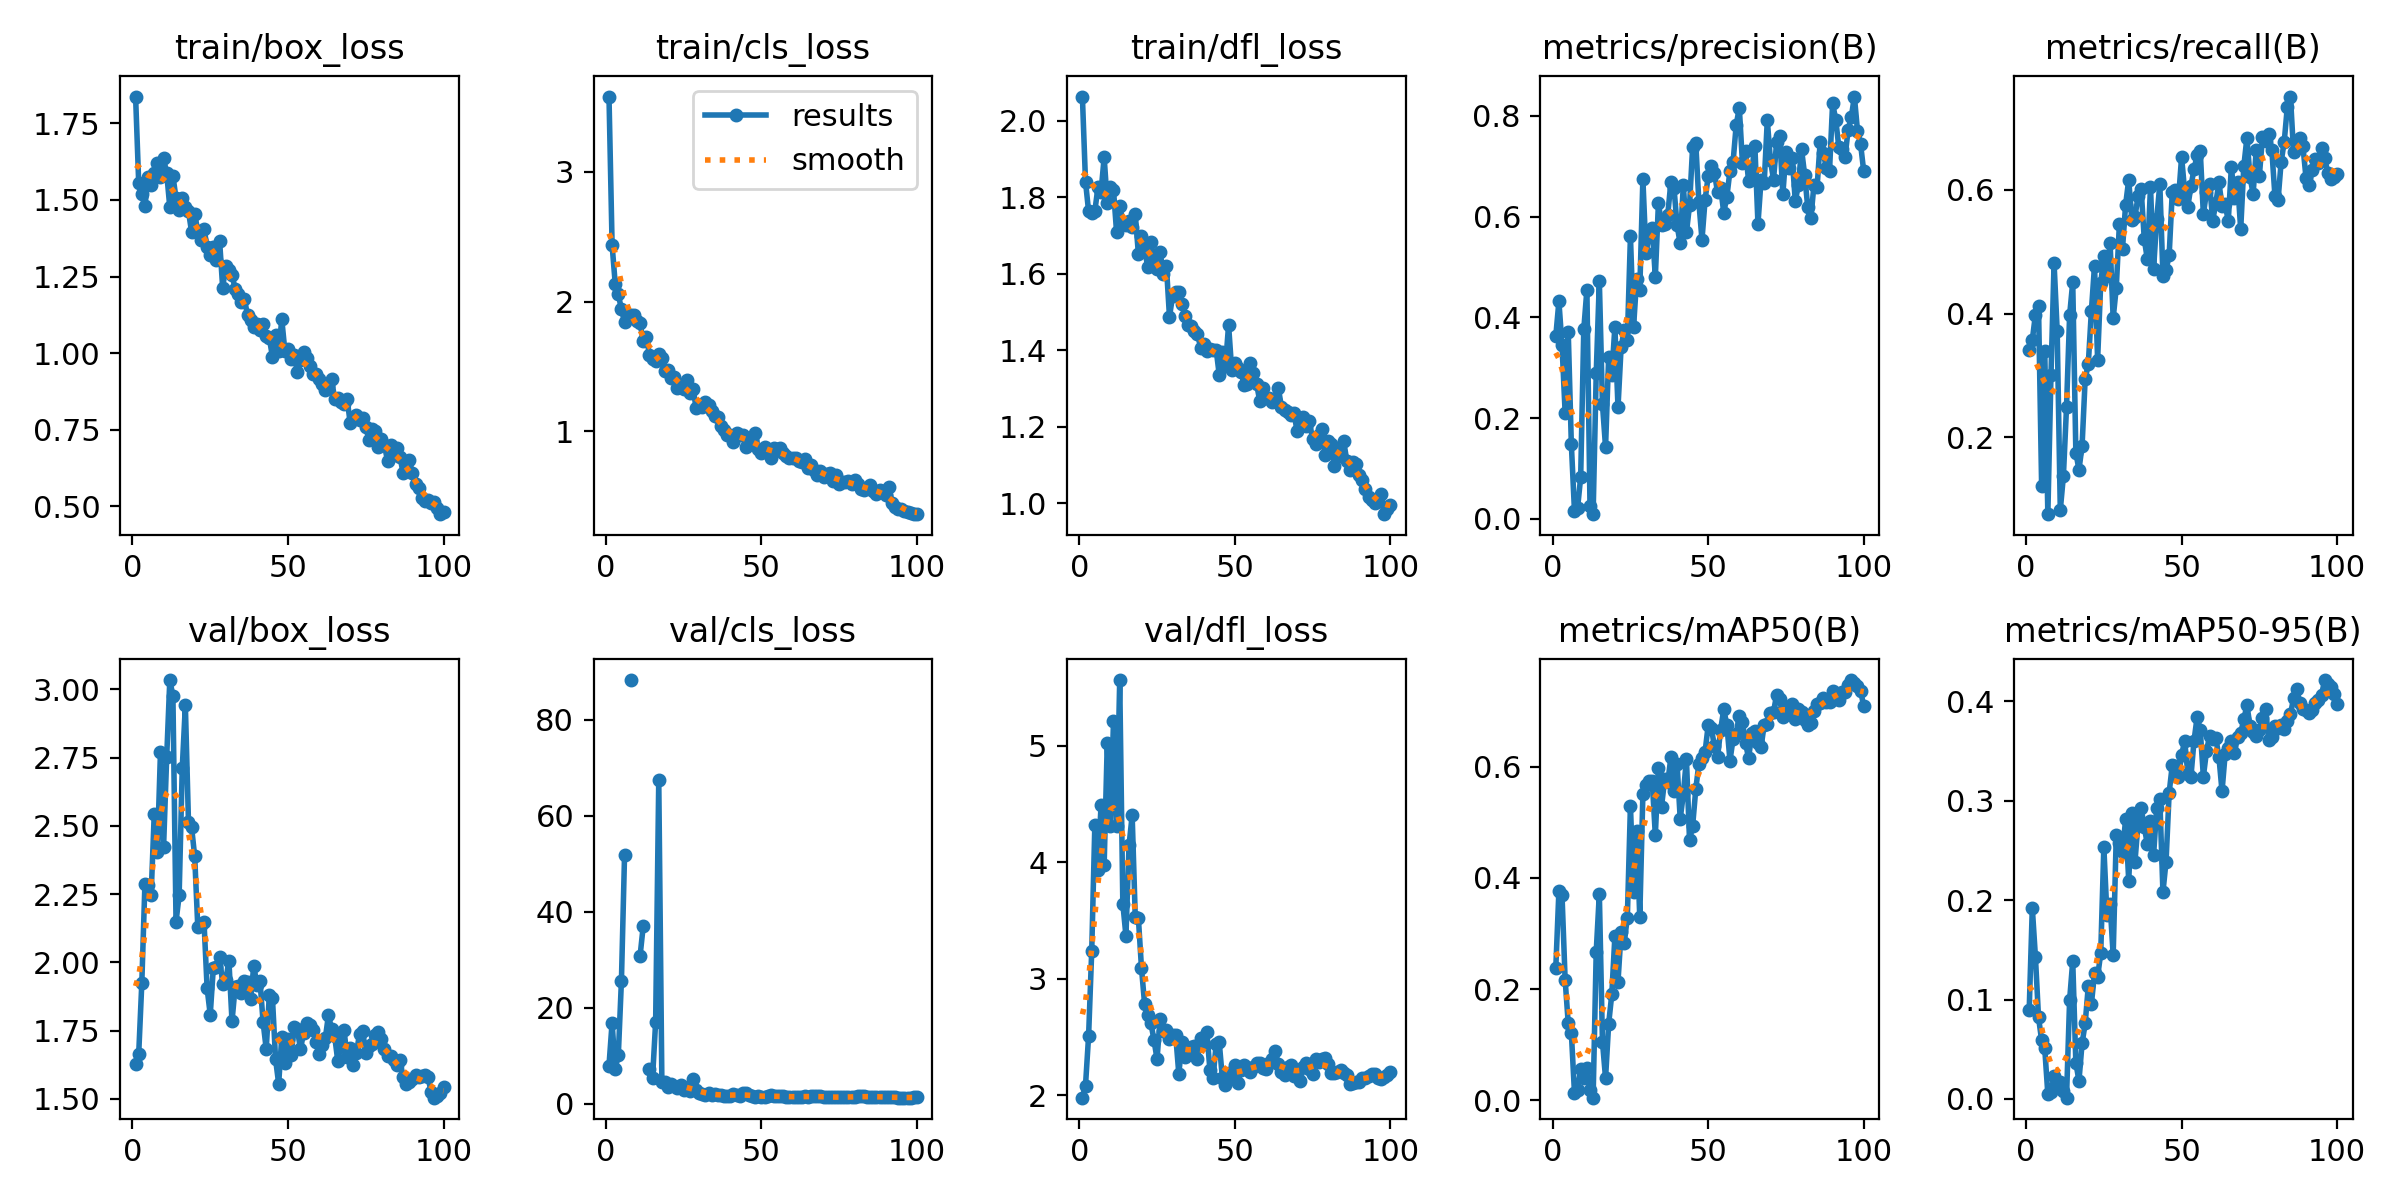

The table this chart was drawn from, first rows:
epoch, time, train/box_loss, train/cls_loss, train/dfl_loss, metrics/precision(B), metrics/recall(B), metrics/mAP50(B), metrics/mAP50-95(B), val/box_loss, val/cls_loss, val/dfl_loss, lr/pg0, lr/pg1, lr/pg2
1, 3.047, 1.837, 3.582, 2.063, 0.3627, 0.3405, 0.2381, 0.08938, 1.626, 7.92, 1.98, 0.0001286, 0.0001286, 0.0001286
2, 4.689, 1.556, 2.437, 1.841, 0.4316, 0.3573, 0.3762, 0.1921, 1.664, 16.85, 2.084, 0.0002688, 0.0002688, 0.0002688
3, 6.248, 1.518, 2.139, 1.763, 0.3451, 0.398, 0.3694, 0.1432, 1.924, 7.209, 2.512, 0.0004062, 0.0004062, 0.0004062
4, 7.781, 1.479, 2.057, 1.76, 0.2112, 0.4121, 0.2172, 0.08213, 2.288, 10.12, 3.24, 0.0005408, 0.0005408, 0.0005408
5, 9.316, 1.573, 1.939, 1.764, 0.3714, 0.1209, 0.1383, 0.05898, 2.284, 25.63, 4.32, 0.0006725, 0.0006725, 0.0006725
6, 10.84, 1.549, 1.844, 1.826, 0.1485, 0.3394, 0.1216, 0.05081, 2.248, 51.74, 3.936, 0.0008014, 0.0008014, 0.0008014
7, 12.35, 1.589, 1.881, 1.815, 0.01644, 0.07564, 0.01396, 0.00469, 2.545, inf, 4.493, 0.0009274, 0.0009274, 0.0009274
8, 13.83, 1.622, 1.898, 1.904, 0.02141, 0.3, 0.01938, 0.00675, 2.405, 88.27, 3.982, 0.001051, 0.001051, 0.001051
9, 15.34, 1.574, 1.897, 1.785, 0.08304, 0.4814, 0.05546, 0.02278, 2.772, inf, 5.028, 0.001171, 0.001171, 0.001171
10, 16.83, 1.635, 1.852, 1.826, 0.3762, 0.3721, 0.04094, 0.015, 2.423, inf, 4.311, 0.001289, 0.001289, 0.001289
11, 18.31, 1.587, 1.833, 1.819, 0.4548, 0.08235, 0.05788, 0.01711, 2.752, 30.82, 5.211, 0.001288, 0.001288, 0.001288
12, 19.8, 1.476, 1.696, 1.708, 0.02563, 0.1373, 0.019, 0.00792, 3.034, 36.93, 4.315, 0.001273, 0.001273, 0.001273
13, 21.3, 1.579, 1.729, 1.778, 0.00955, 0.2484, 0.00468, 0.00132, 2.976, inf, 5.566, 0.001259, 0.001259, 0.001259
14, 22.79, 1.505, 1.59, 1.735, 0.289, 0.3973, 0.2675, 0.09979, 2.149, 7.264, 3.646, 0.001245, 0.001245, 0.001245
15, 24.26, 1.466, 1.559, 1.727, 0.4719, 0.4509, 0.3718, 0.1387, 2.245, 5.273, 3.37, 0.001231, 0.001231, 0.001231
16, 25.76, 1.508, 1.538, 1.737, 0.2278, 0.1752, 0.1056, 0.03642, 2.71, 17.02, 4.146, 0.001217, 0.001217, 0.001217
17, 27.23, 1.476, 1.597, 1.722, 0.1426, 0.1475, 0.03963, 0.01827, 2.941, 67.41, 4.404, 0.001203, 0.001203, 0.001203
18, 28.71, 1.463, 1.562, 1.756, 0.3216, 0.1857, 0.1378, 0.05593, 2.515, 4.583, 3.532, 0.001189, 0.001189, 0.001189
19, 30.19, 1.396, 1.466, 1.652, 0.2855, 0.2946, 0.1905, 0.07596, 2.495, 4.454, 3.522, 0.001174, 0.001174, 0.001174
20, 31.67, 1.455, 1.475, 1.698, 0.3814, 0.3183, 0.2948, 0.1133, 2.388, 3.43, 3.092, 0.00116, 0.00116, 0.00116
21, 33.14, 1.398, 1.413, 1.664, 0.2215, 0.4043, 0.2132, 0.09555, 2.129, 4.08, 2.784, 0.001146, 0.001146, 0.001146
22, 34.64, 1.368, 1.418, 1.618, 0.3408, 0.4774, 0.3025, 0.1263, 2.137, 3.651, 2.69, 0.001132, 0.001132, 0.001132
23, 36.11, 1.405, 1.335, 1.684, 0.3746, 0.3255, 0.2835, 0.123, 2.147, 3.18, 2.624, 0.001118, 0.001118, 0.001118
24, 37.6, 1.346, 1.354, 1.637, 0.3554, 0.4494, 0.3284, 0.1467, 1.904, 3.776, 2.478, 0.001104, 0.001104, 0.001104
25, 39.08, 1.321, 1.329, 1.611, 0.561, 0.4923, 0.5298, 0.2533, 1.808, 2.89, 2.311, 0.001089, 0.001089, 0.001089
26, 40.62, 1.347, 1.395, 1.657, 0.3801, 0.4604, 0.3756, 0.1851, 1.981, 3.191, 2.659, 0.001075, 0.001075, 0.001075
27, 42.1, 1.303, 1.292, 1.598, 0.477, 0.5147, 0.4851, 0.1964, 1.983, 2.577, 2.553, 0.001061, 0.001061, 0.001061
28, 43.59, 1.367, 1.33, 1.621, 0.4538, 0.3924, 0.3291, 0.1446, 2.019, 5.07, 2.56, 0.001047, 0.001047, 0.001047
29, 45.06, 1.213, 1.182, 1.487, 0.6743, 0.442, 0.5508, 0.2656, 1.922, 2.913, 2.483, 0.001033, 0.001033, 0.001033
30, 46.6, 1.286, 1.204, 1.542, 0.528, 0.5444, 0.5675, 0.2576, 1.934, 2.111, 2.517, 0.001019, 0.001019, 0.001019
31, 48.08, 1.271, 1.185, 1.552, 0.5625, 0.5048, 0.5741, 0.2485, 2.006, 1.901, 2.516, 0.001005, 0.001005, 0.001005
32, 49.56, 1.254, 1.222, 1.551, 0.5772, 0.5759, 0.5746, 0.2812, 1.784, 1.811, 2.184, 0.0009904, 0.0009904, 0.0009904
33, 51.1, 1.211, 1.2, 1.52, 0.4802, 0.6162, 0.4771, 0.2197, 1.909, 2.249, 2.454, 0.0009763, 0.0009763, 0.0009763
34, 52.57, 1.194, 1.158, 1.489, 0.6272, 0.5511, 0.5985, 0.2881, 1.911, 1.71, 2.328, 0.0009621, 0.0009621, 0.0009621
35, 54.1, 1.168, 1.116, 1.466, 0.5827, 0.5564, 0.5283, 0.2383, 1.889, 1.88, 2.358, 0.000948, 0.000948, 0.000948
36, 55.58, 1.176, 1.107, 1.463, 0.5844, 0.5894, 0.5776, 0.2773, 1.932, 1.799, 2.412, 0.0009339, 0.0009339, 0.0009339
37, 57.06, 1.123, 1.04, 1.45, 0.6039, 0.6007, 0.5721, 0.2925, 1.928, 1.762, 2.423, 0.0009197, 0.0009197, 0.0009197
38, 58.6, 1.11, 1.013, 1.443, 0.6681, 0.5202, 0.6166, 0.2735, 1.865, 1.664, 2.314, 0.0009056, 0.0009056, 0.0009056
39, 60.07, 1.084, 0.9679, 1.407, 0.6571, 0.4874, 0.5564, 0.2561, 1.988, 1.583, 2.496, 0.0008914, 0.0008914, 0.0008914
40, 61.56, 1.095, 0.9727, 1.416, 0.5824, 0.605, 0.6046, 0.2795, 1.916, 1.64, 2.437, 0.0008773, 0.0008773, 0.0008773
41, 63.04, 1.074, 0.9189, 1.397, 0.5466, 0.4728, 0.5064, 0.2458, 1.931, 1.959, 2.546, 0.0008631, 0.0008631, 0.0008631
42, 64.53, 1.094, 0.9866, 1.403, 0.6626, 0.5526, 0.5503, 0.2927, 1.78, 1.711, 2.22, 0.000849, 0.000849, 0.000849
43, 66.05, 1.055, 0.9722, 1.401, 0.5684, 0.6094, 0.6144, 0.3013, 1.682, 1.495, 2.146, 0.0008348, 0.0008348, 0.0008348
44, 67.58, 1.049, 0.9742, 1.402, 0.6223, 0.4612, 0.4674, 0.208, 1.88, 2.167, 2.438, 0.0008207, 0.0008207, 0.0008207
45, 69.04, 0.9878, 0.8761, 1.335, 0.7389, 0.4698, 0.4938, 0.2389, 1.869, 2.152, 2.455, 0.0008065, 0.0008065, 0.0008065
46, 70.52, 1.06, 0.9391, 1.396, 0.7468, 0.4945, 0.5593, 0.3079, 1.645, 1.87, 2.149, 0.0007924, 0.0007924, 0.0007924
47, 72.06, 1.006, 0.9321, 1.358, 0.6285, 0.596, 0.6053, 0.3358, 1.555, 1.54, 2.084, 0.0007782, 0.0007782, 0.0007782
48, 73.59, 1.11, 0.9887, 1.466, 0.554, 0.6, 0.6159, 0.335, 1.726, 1.402, 2.195, 0.0007641, 0.0007641, 0.0007641
49, 75.07, 1.007, 0.8653, 1.349, 0.6332, 0.585, 0.6269, 0.3239, 1.63, 1.464, 2.145, 0.0007499, 0.0007499, 0.0007499
50, 76.56, 1.013, 0.832, 1.367, 0.6802, 0.6533, 0.6746, 0.3464, 1.72, 1.416, 2.26, 0.0007358, 0.0007358, 0.0007358
51, 78.09, 0.9818, 0.877, 1.353, 0.7012, 0.5964, 0.6697, 0.3599, 1.661, 1.424, 2.107, 0.0007216, 0.0007216, 0.0007216
52, 79.64, 0.9928, 0.8522, 1.343, 0.6867, 0.5726, 0.637, 0.3274, 1.763, 1.508, 2.217, 0.0007075, 0.0007075, 0.0007075
53, 81.13, 0.9388, 0.7923, 1.309, 0.6484, 0.6061, 0.6169, 0.3243, 1.757, 1.709, 2.257, 0.0006934, 0.0006934, 0.0006934
54, 82.62, 0.977, 0.8673, 1.312, 0.6576, 0.6334, 0.6665, 0.3605, 1.681, 1.54, 2.232, 0.0006792, 0.0006792, 0.0006792
55, 84.16, 1.002, 0.8597, 1.365, 0.6078, 0.6562, 0.7031, 0.3844, 1.74, 1.469, 2.197, 0.0006651, 0.0006651, 0.0006651
56, 85.69, 0.9849, 0.8695, 1.341, 0.6394, 0.6623, 0.6752, 0.371, 1.778, 1.525, 2.243, 0.0006509, 0.0006509, 0.0006509
57, 87.16, 0.9586, 0.8286, 1.313, 0.691, 0.5603, 0.6111, 0.3243, 1.769, 1.528, 2.275, 0.0006368, 0.0006368, 0.0006368
58, 88.65, 0.9313, 0.8055, 1.267, 0.7083, 0.5966, 0.6499, 0.3498, 1.75, 1.398, 2.275, 0.0006226, 0.0006226, 0.0006226
59, 90.13, 0.9311, 0.7903, 1.3, 0.7816, 0.6094, 0.6593, 0.3653, 1.707, 1.337, 2.232, 0.0006085, 0.0006085, 0.0006085
60, 91.62, 0.9146, 0.7939, 1.275, 0.8159, 0.5501, 0.6921, 0.3624, 1.663, 1.384, 2.223, 0.0005943, 0.0005943, 0.0005943
... 40 more rows
